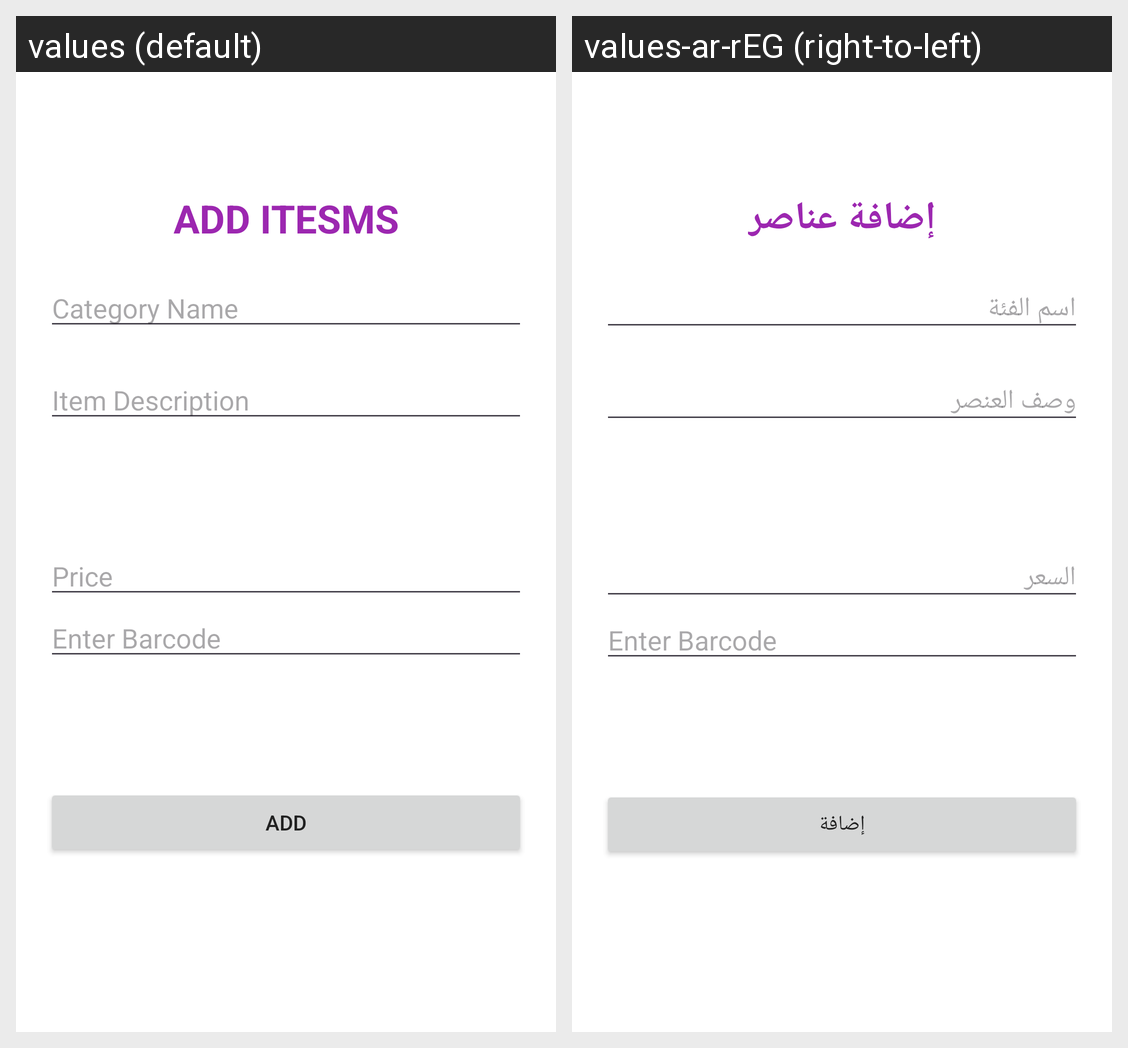

For this localized Android screen grid, give each drawn string resource with its value in every locale shown.
Android screen res/layout/activity_add_items.xml rendered under 2 locales, left to right: values (default), values-ar-rEG (right-to-left). Device: Nexus 5 (rendered at 1080×1920; each locale shown at half size, 540×960, under a caption strip naming it); theme Theme.MyApplication1.
Strings drawn on this screen, with the default value and each locale's value (text and hints the layout hard-codes, and strings that could not be matched under every locale, appear in the picture but are not listed):

add_items
  values: ADD ITESMS
  values-ar-rEG: إضافة عناصر

categoryname
  values: Category Name
  values-ar-rEG: اسم الفئة

itemDescription
  values: Item Description
  values-ar-rEG: وصف العنصر

price
  values: Price
  values-ar-rEG: السعر

Add_button
  values: ADD
  values-ar-rEG: إضافة
